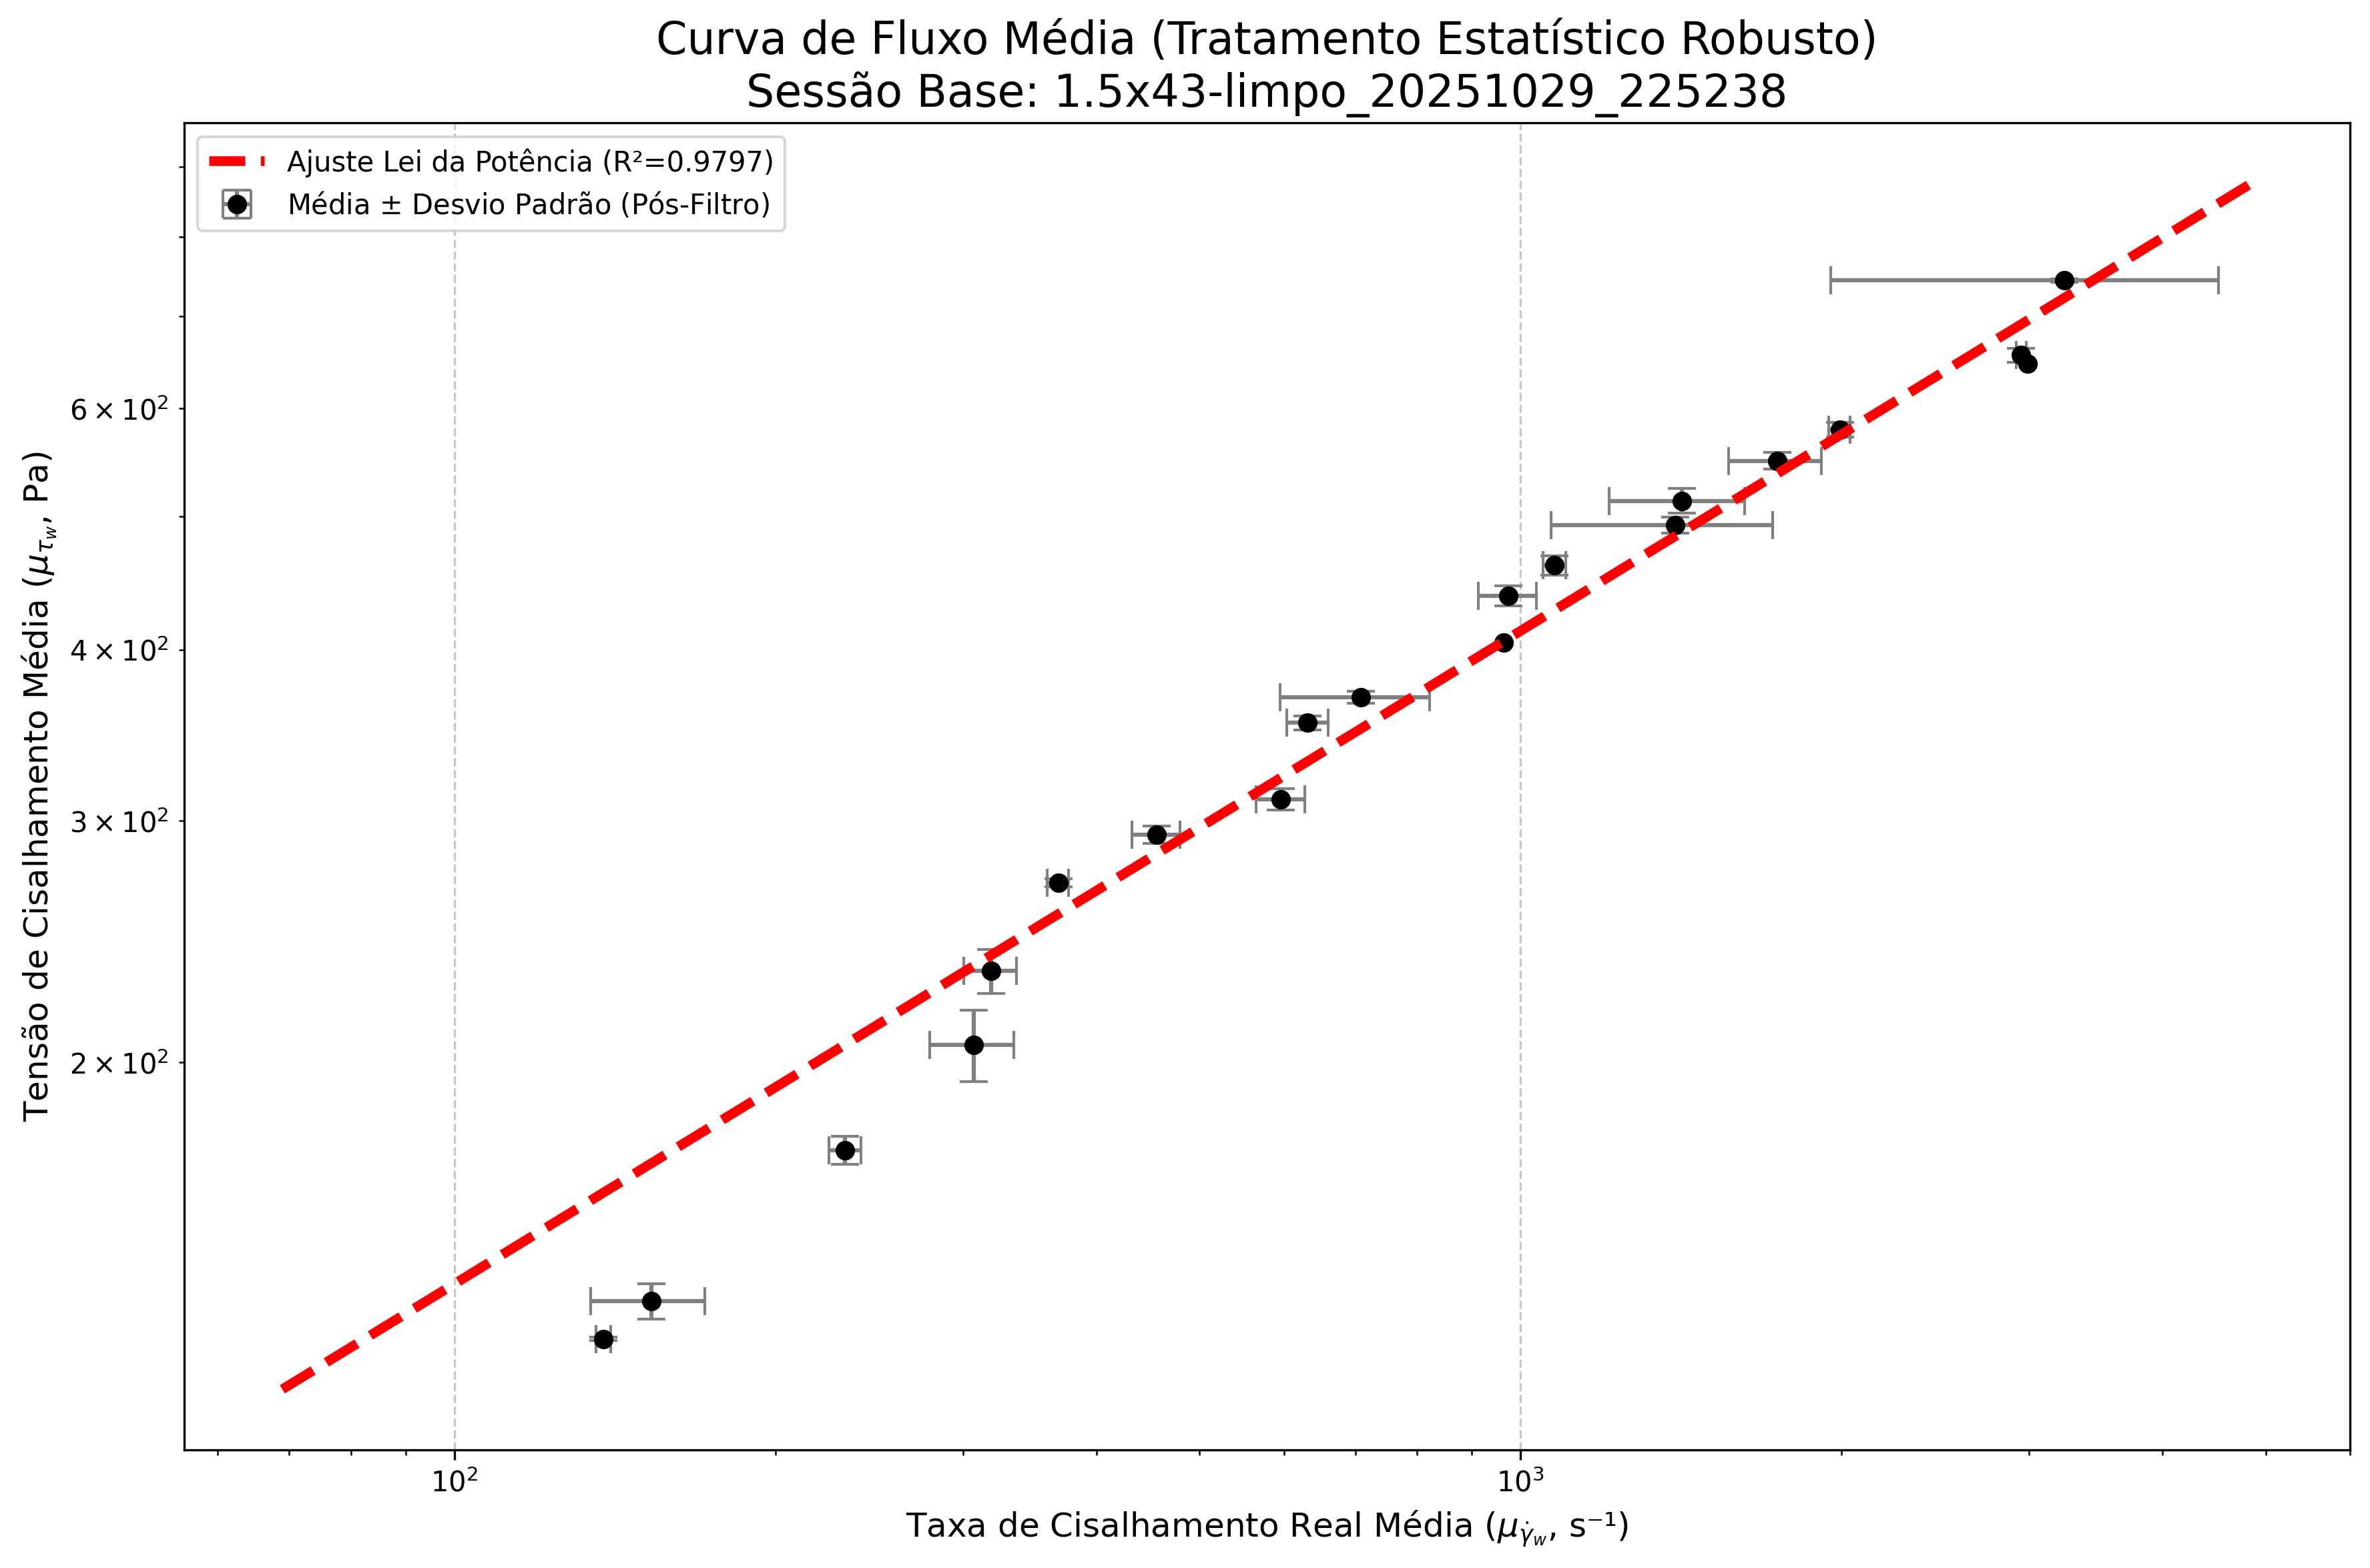

The file beside this chart, header and first rows:
P_NOMINAL_AGRUPADA; P_ext_MEDIA(bar); τw_MEDIA(Pa); γ̇w_MEDIA(s⁻¹); η_MEDIA(Pa·s); STD_P_ext(bar); STD_τw (Pa); STD_γ̇w (s⁻¹); STD_η (Pa·s); N_Repeticoes
0,40000; 0,43615; 125,64025; 137,96310; 0,91080; 0,00120; 0,33609; 2,12387; 0,01640; 2
0,50000; 0,46477; 133,86863; 152,95650; 0,88233; 0,01364; 3,92439; 18,77080; 0,08721; 3
0,60000; 0,59904; 172,55243; 232,52030; 0,74236; 0,01394; 4,01444; 8,00367; 0,01170; 7
0,70000; 0,71468; 205,86937; 306,82110; 0,67268; 0,04286; 12,34378; 27,83309; 0,02504; 6
0,80000; 0,80934; 233,13676; 318,61417; 0,73447; 0,02974; 8,56400; 18,33033; 0,06039; 7
0,90000; 0,93860; 270,36953; 368,50003; 0,73406; 0,00586; 1,69149; 8,47096; 0,01868; 7
1,00000; 1,01764; 293,13671; 455,85977; 0,64429; 0,01499; 4,31307; 23,57046; 0,02919; 7
1,10000; 1,07950; 310,95632; 595,96168; 0,52258; 0,01923; 5,53236; 31,28649; 0,01934; 5
1,20000; 1,22765; 353,62743; 631,52190; 0,56070; 0,01483; 4,26769; 28,32715; 0,02294; 4
1,30000; 1,28211; 369,30947; 708,38414; 0,53444; 0,01279; 3,68271; 113,68070; 0,09723; 7
1,40000; 1,40450; 404,58330; 964,73990; 0,41940; ; ; ; ; 1
1,50000; 1,51993; 437,81507; 973,60047; 0,45103; 0,02562; 7,38657; 61,00585; 0,03277; 3
1,60000; 1,59965; 460,78800; 1076,24343; 0,42838; 0,02530; 7,28121; 26,83622; 0,01361; 4
1,70000; 1,71168; 493,05259; 1396,08700; 0,37094; 0,02379; 6,85623; 327,21765; 0,08430; 13
1,80000; 1,78268; 513,50567; 1416,92062; 0,36807; 0,03702; 10,65897; 206,43373; 0,05247; 4
1,90000; 1,90686; 549,27748; 1741,86076; 0,31786; 0,02718; 7,83242; 173,60946; 0,03210; 5
2,00000; 2,00942; 578,81736; 1992,74039; 0,29061; 0,02548; 7,33844; 45,99213; 0,00825; 9
2,20000; 2,24430; 646,47160; 2988,83530; 0,21630; ; ; ; ; 1
2,30000; 2,27763; 656,07795; 2948,01720; 0,22255; 0,02656; 7,65035; 33,03619; 0,00221; 4
2,60000; 2,58140; 743,57257; 3233,97753; 0,25650; 0,00671; 1,93289; 1281,15615; 0,10340; 3
